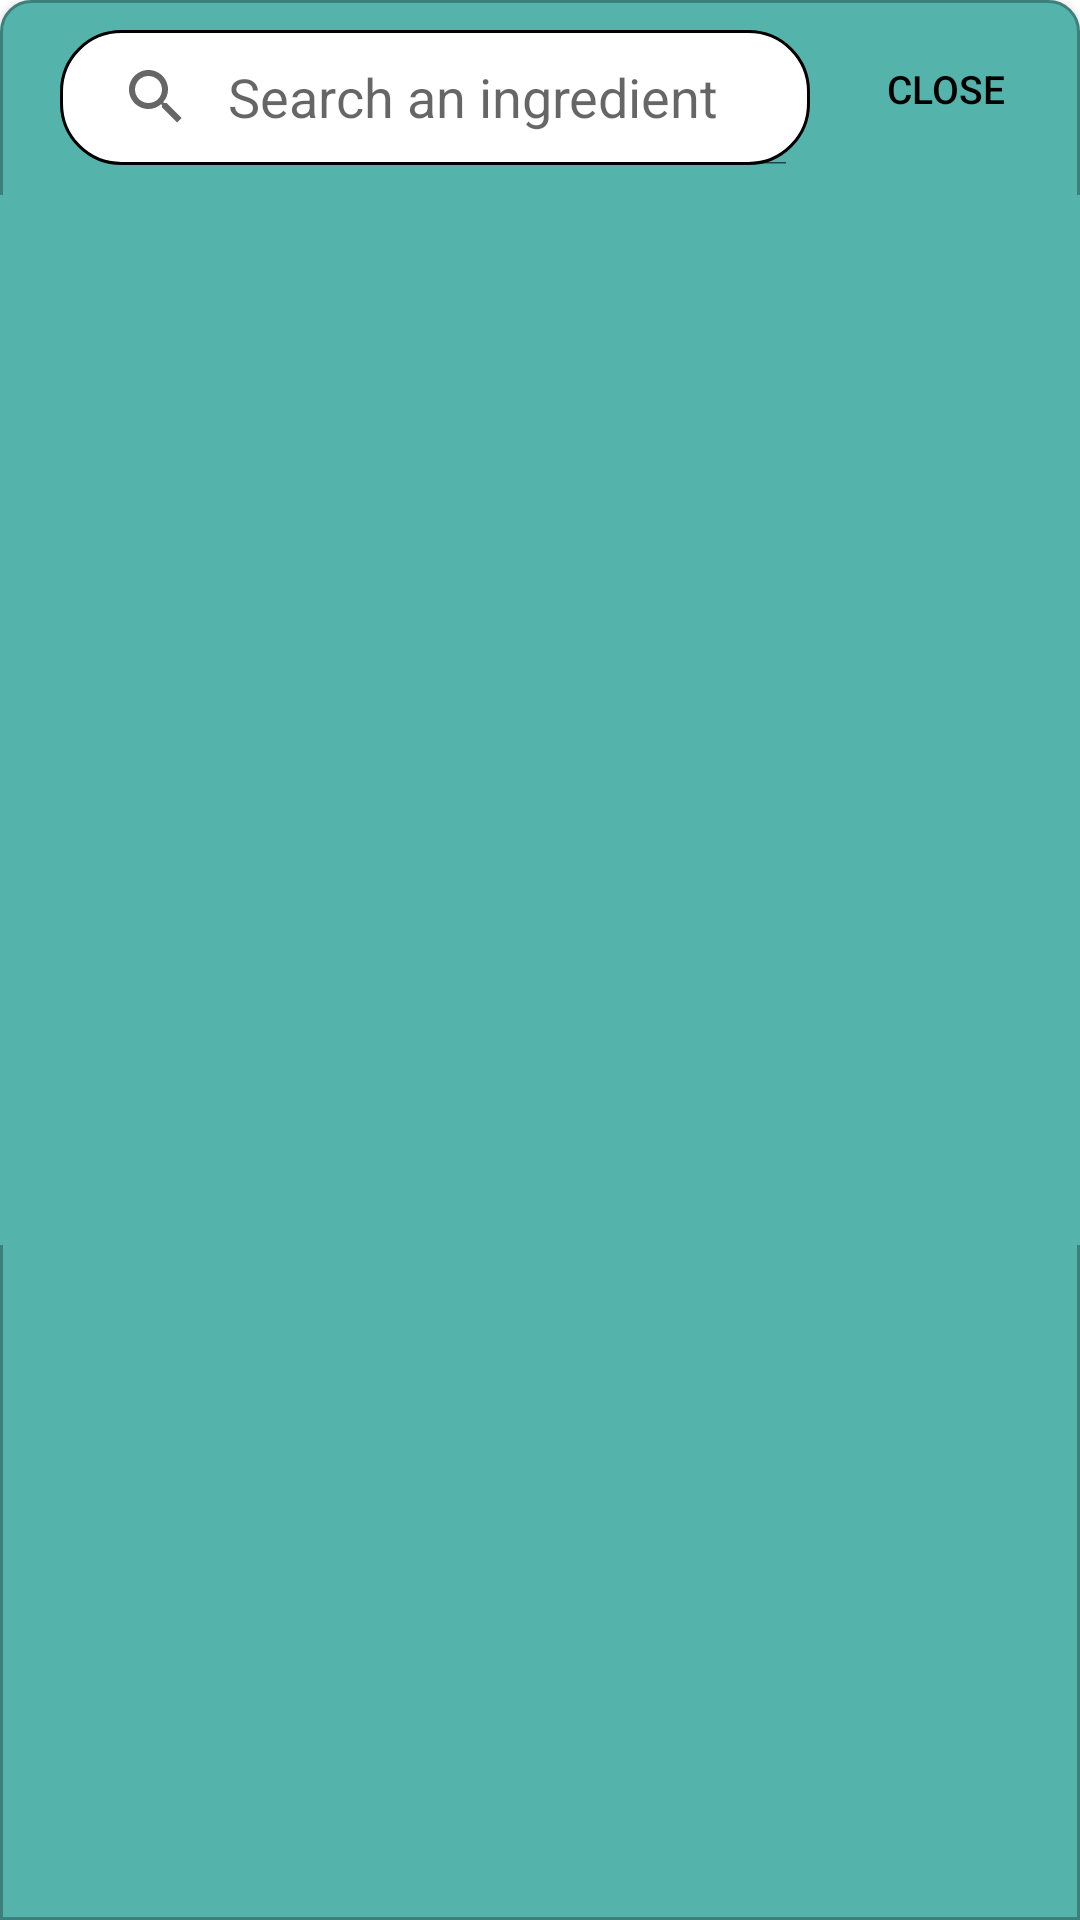

Android layout source for this screen:
<!-- AndroidManifest.xml: application theme AppTheme -->
<!-- res/layout/bottom_sheet.xml -->
<?xml version="1.0" encoding="utf-8"?>
<LinearLayout
    xmlns:android="http://schemas.android.com/apk/res/android"
    xmlns:app="http://schemas.android.com/apk/res-auto"
    android:id="@+id/design_bottom_sheet"
    android:layout_width="match_parent"
    android:layout_height="wrap_content"
    android:elevation="2dp"
    android:background="@drawable/bottom_sheet_style"
    android:orientation="vertical"
    app:behavior_hideable="false"
    app:behavior_peekHeight="60dp"
    app:layout_behavior="com.google.android.material.bottomsheet.BottomSheetBehavior">


    <RelativeLayout
        android:layout_width="match_parent"
        android:layout_height="65dp">

        <SearchView
            android:id="@+id/sv_ingredient"
            android:layout_width="250dp"
            android:layout_height="45dp"
            android:layout_gravity="center"
            android:layout_marginStart="20dp"
            android:layout_marginTop="10dp"
            android:layout_marginEnd="5dp"
            android:background="@drawable/rounded_shape"
            android:iconifiedByDefault="false"
            android:queryHint="@string/search_an_ingredient"
            app:defaultQueryHint="@string/search_an_ingredient"
            app:iconifiedByDefault="true"
            app:layout_constraintBottom_toBottomOf="parent"
            app:layout_constraintEnd_toEndOf="parent"
            app:layout_constraintHorizontal_bias="0.0"
            app:layout_constraintStart_toStartOf="parent"
            app:layout_constraintTop_toTopOf="parent"
            app:layout_constraintVertical_bias="0.0">

        </SearchView>

        <Button
            android:id="@+id/btn_close"
            android:layout_width="wrap_content"
            android:layout_height="45dp"
            android:layout_alignParentTop="true"
            android:layout_alignParentEnd="true"
            android:layout_alignParentBottom="true"
            android:layout_marginStart="0dp"
            android:layout_marginTop="0dp"
            android:layout_marginEnd="5dp"
            android:layout_marginBottom="6dp"
            android:layout_toEndOf="@+id/sv_ingredient"
            android:layout_weight="1"
            android:background="?android:attr/selectableItemBackground"
            android:text="Close"
            android:textColor="@color/black"
            android:textSize="13dp" />

    </RelativeLayout>

    <RelativeLayout
        android:layout_width="match_parent"
        android:layout_height="350dp"
        android:background="@color/cookery_blue">

        <androidx.recyclerview.widget.RecyclerView
            android:id="@+id/rcv_ingredient_search"
            android:layout_width="match_parent"
            android:layout_height="wrap_content"
            android:layout_marginStart="10dp"
            android:layout_marginTop="5dp"
            android:layout_marginEnd="10dp"
            android:elevation="50dp">

        </androidx.recyclerview.widget.RecyclerView>
    </RelativeLayout>
</LinearLayout>
<!-- resources referenced by this layout -->
<resources>
  <color name="black">#FF000000</color>
  <color name="cookery_blue">#54B3AB</color>
  <!-- drawable bottom_sheet_style (drawable-hdpi) -->
  <?xml version="1.0" encoding="utf-8"?>
  <shape
      xmlns:android="http://schemas.android.com/apk/res/android" >
      <solid android:color="#54B3AB" />
      <stroke android:width="1dip" android:color="#3B807A"/>
      <corners android:topLeftRadius="10dp" android:topRightRadius="10dp"/>
  </shape>
  <!-- drawable rounded_shape (drawable) -->
  <?xml version="1.0" encoding="utf-8"?>
  <shape xmlns:android="http://schemas.android.com/apk/res/android">
  
      <corners android:radius="20dp"/>
  
      <stroke android:width="1dp"
          android:color="@color/black"/>
  
      <padding android:left="0dp"
          android:bottom="0dp"
          android:right="0dp"
          android:top="0dp"/>
  
      <solid android:color="#FFFFFF" />
  </shape>
  <string name="search_an_ingredient">Search an ingredient</string>
  <style name="AppTheme" parent="Theme.MaterialComponents.Light.NoActionBar">
          <item name="colorPrimary">@color/cookery_blue</item>
          <item name="colorPrimaryDark">@color/cookery_blue</item>
          <item name="colorAccent">@color/cookery_blue</item>
          <item name="android:colorEdgeEffect">@color/cookery_blue</item>
      </style>
</resources>
